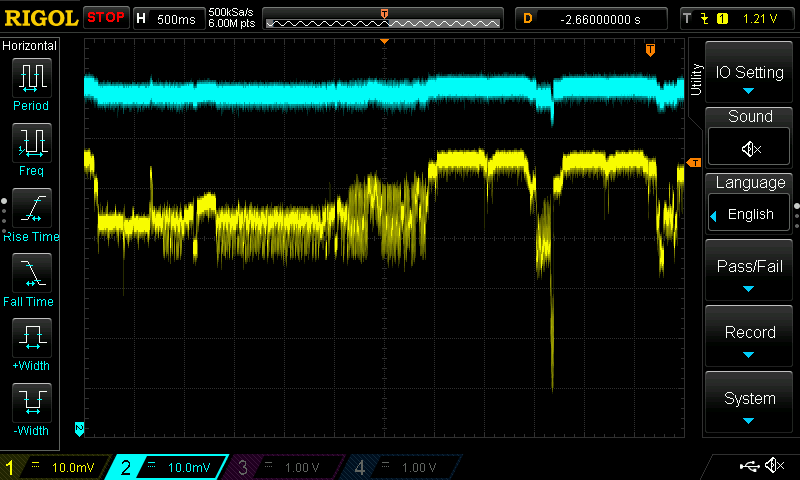

The file beside this chart, header and first rows:
X, CH1, CH2, Start, Increment, 
Sequence, Volt, Volt, -3.380000e-01, 5.000000e-04
0, 1.21e+00, 1.22e+00, 
1, 1.21e+00, 1.21e+00, 
2, 1.21e+00, 1.21e+00, 
3, 1.21e+00, 1.22e+00, 
4, 1.21e+00, 1.22e+00, 
5, 1.21e+00, 1.21e+00, 
6, 1.21e+00, 1.21e+00, 
7, 1.21e+00, 1.22e+00, 
8, 1.21e+00, 1.21e+00, 
9, 1.21e+00, 1.22e+00, 
10, 1.21e+00, 1.22e+00, 
11, 1.21e+00, 1.21e+00, 
12, 1.21e+00, 1.22e+00, 
13, 1.21e+00, 1.21e+00, 
14, 1.21e+00, 1.22e+00, 
15, 1.21e+00, 1.21e+00, 
16, 1.21e+00, 1.22e+00, 
17, 1.21e+00, 1.21e+00, 
18, 1.21e+00, 1.21e+00, 
19, 1.21e+00, 1.22e+00, 
20, 1.21e+00, 1.22e+00, 
21, 1.21e+00, 1.21e+00, 
22, 1.21e+00, 1.21e+00, 
23, 1.21e+00, 1.22e+00, 
24, 1.21e+00, 1.22e+00, 
25, 1.21e+00, 1.21e+00, 
26, 1.21e+00, 1.21e+00, 
27, 1.21e+00, 1.22e+00, 
28, 1.21e+00, 1.22e+00, 
29, 1.21e+00, 1.21e+00, 
30, 1.21e+00, 1.22e+00, 
31, 1.21e+00, 1.21e+00, 
32, 1.21e+00, 1.21e+00, 
33, 1.21e+00, 1.22e+00, 
34, 1.21e+00, 1.21e+00, 
35, 1.21e+00, 1.22e+00, 
36, 1.21e+00, 1.22e+00, 
37, 1.21e+00, 1.21e+00, 
38, 1.21e+00, 1.22e+00, 
39, 1.21e+00, 1.21e+00, 
40, 1.21e+00, 1.22e+00, 
41, 1.21e+00, 1.21e+00, 
42, 1.21e+00, 1.22e+00, 
43, 1.21e+00, 1.21e+00, 
44, 1.21e+00, 1.22e+00, 
45, 1.21e+00, 1.21e+00, 
46, 1.21e+00, 1.22e+00, 
47, 1.21e+00, 1.21e+00, 
48, 1.21e+00, 1.22e+00, 
49, 1.21e+00, 1.21e+00, 
50, 1.21e+00, 1.21e+00, 
51, 1.21e+00, 1.22e+00, 
52, 1.21e+00, 1.22e+00, 
53, 1.21e+00, 1.21e+00, 
54, 1.21e+00, 1.21e+00, 
55, 1.21e+00, 1.22e+00, 
56, 1.21e+00, 1.21e+00, 
57, 1.21e+00, 1.22e+00, 
58, 1.21e+00, 1.22e+00, 
... 1,141 more rows
